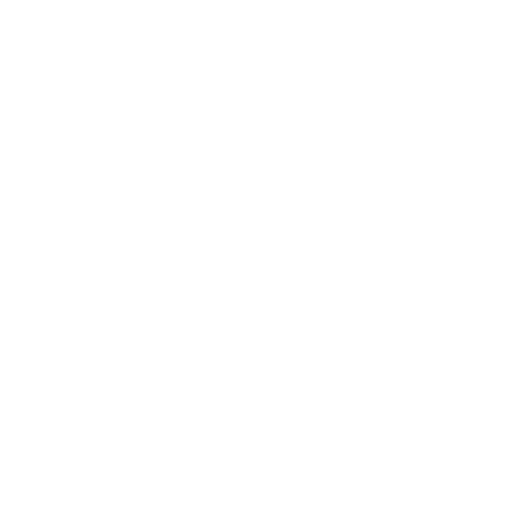
t = 0.00 s
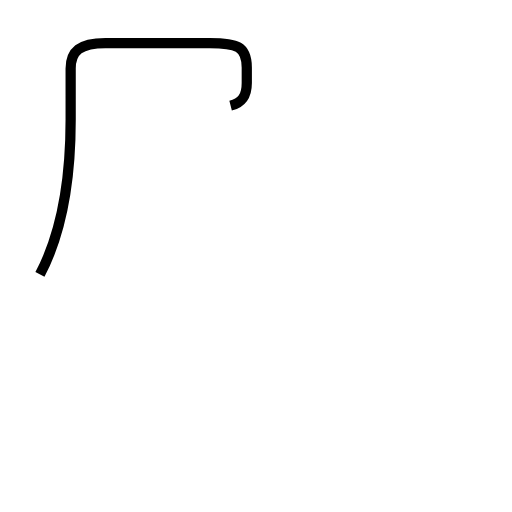
t = 1.36 s
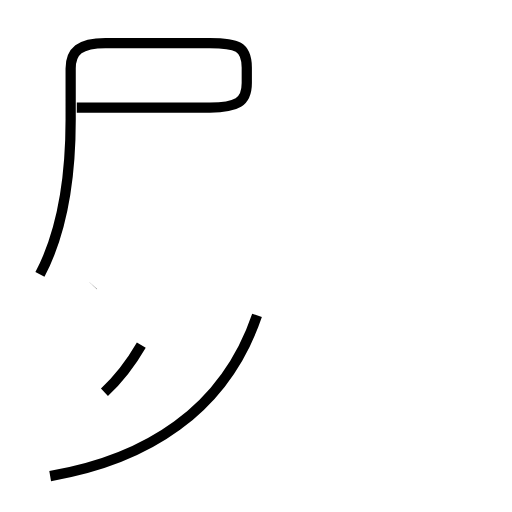
t = 2.79 s
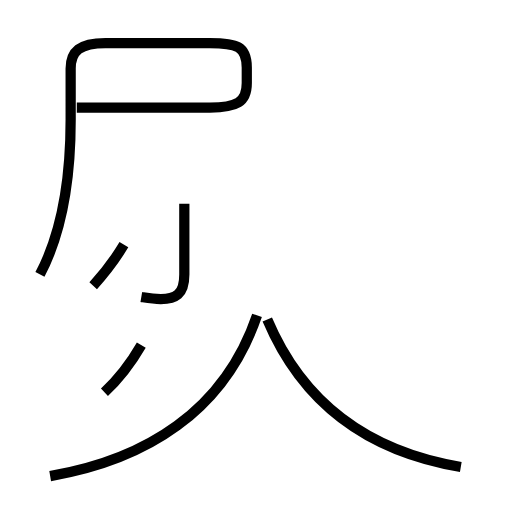
t = 4.07 s
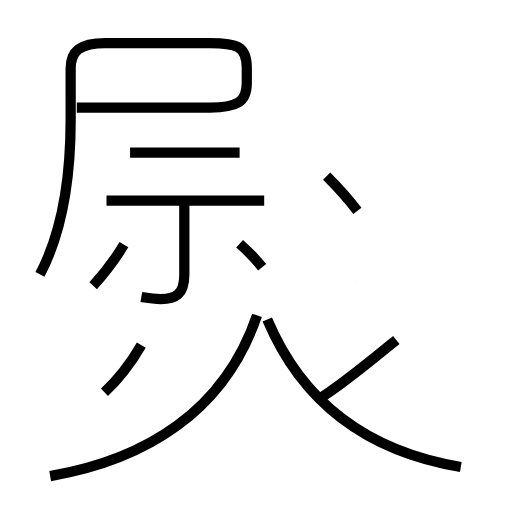
t = 5.37 s
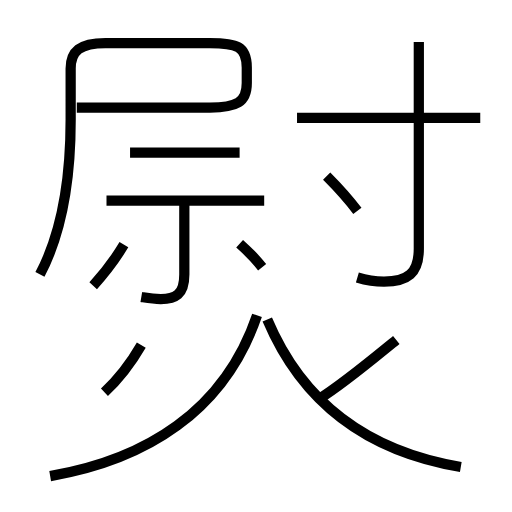
t = 6.76 s

The animated SVG that drew these frames (rendered in a browser with its animation timeline set to each time). Animation: 13 SMIL elements (animate=13); one cycle of 6.76 s.

<?xml version='1.0' encoding='utf-8'?>
<svg viewBox="0.0 -6.0 50.0 50.0" version="1.1" xmlns="http://www.w3.org/2000/svg"><rect x="-1000" y="-1000" width="2000" height="2000" stroke="white" fill="white" /><g style="fill:none;stroke:#000000;stroke-width:1"><path d="M 3.9 -17.2 C 5.8 -20.8 6.9 -25.6 6.9 -32.3 L 6.9 -37.3 C 6.9 -39.0 7.8 -39.8 10.3 -39.8 L 20.5 -39.8 C 23.1 -39.8 24.1 -39.5 24.1 -37.4 L 24.1 -35.9 C 24.1 -34.0 23.1 -33.5 20.5 -33.5 L 7.5 -33.5 " transform="translate(0.0 38.0)" stroke-dasharray="60.24541890830229" stroke-dashoffset="60.24541890830229"><animate attributeName="stroke-dashoffset" from="60.24541890830229" to="0" dur="1.8073625672490687s" begin="0s" fill="freeze" /></path><path d="M 10.2 -5.7 C 11.6 -7.0 12.7 -8.4 13.8 -10.3 " transform="translate(0.0 38.0)" stroke-dasharray="5.8644057971321395" stroke-dashoffset="5.8644057971321395"><animate attributeName="stroke-dashoffset" from="5.8644057971321395" to="0" dur="0.17593217391396418s" begin="1.8073625672490687s" fill="freeze" /></path><path d="M 4.9 2.5 C 14.2 0.9 21.9 -3.8 25.1 -13.2 " transform="translate(0.0 38.0)" stroke-dasharray="26.97555951422227" stroke-dashoffset="26.97555951422227"><animate attributeName="stroke-dashoffset" from="26.97555951422227" to="0" dur="0.8092667854266681s" begin="1.9832947411630328s" fill="freeze" /></path><path d="M 9.1 -16.1 C 10.1 -17.2 11.2 -18.6 12.1 -20.1 " transform="translate(0.0 38.0)" stroke-dasharray="5.007815296015172" stroke-dashoffset="5.007815296015172"><animate attributeName="stroke-dashoffset" from="5.007815296015172" to="0" dur="0.15023445888045517s" begin="2.792561526589701s" fill="freeze" /></path><path d="M 13.8 -15.0 C 14.4 -14.9 14.9 -14.8 15.7 -14.8 C 17.1 -14.8 18.0 -15.2 18.0 -17.2 L 18.0 -24.1 " transform="translate(0.0 38.0)" stroke-dasharray="12.696446754014877" stroke-dashoffset="12.696446754014877"><animate attributeName="stroke-dashoffset" from="12.696446754014877" to="0" dur="0.3808934026204463s" begin="2.942795985470156s" fill="freeze" /></path><path d="M 45.0 1.6 C 36.0 0.1 29.6 -4.5 26.1 -12.8 " transform="translate(0.0 38.0)" stroke-dasharray="24.916712595298158" stroke-dashoffset="24.916712595298158"><animate attributeName="stroke-dashoffset" from="24.916712595298158" to="0" dur="0.7475013778589447s" begin="3.323689388090602s" fill="freeze" /></path><path d="M 25.8 -24.4 L 10.4 -24.4 " transform="translate(0.0 38.0)" stroke-dasharray="15.4" stroke-dashoffset="15.4"><animate attributeName="stroke-dashoffset" from="15.4" to="0" dur="0.46199999999999997s" begin="4.071190765949547s" fill="freeze" /></path><path d="M 25.6 -17.9 C 24.9 -18.8 24.3 -19.4 23.4 -20.2 " transform="translate(0.0 38.0)" stroke-dasharray="3.1879746122947634" stroke-dashoffset="3.1879746122947634"><animate attributeName="stroke-dashoffset" from="3.1879746122947634" to="0" dur="0.0956392383688429s" begin="4.533190765949547s" fill="freeze" /></path><path d="M 31.1 -5.0 C 33.5 -6.5 36.0 -8.6 38.7 -10.8 " transform="translate(0.0 38.0)" stroke-dasharray="9.56663795794643" stroke-dashoffset="9.56663795794643"><animate attributeName="stroke-dashoffset" from="9.56663795794643" to="0" dur="0.2869991387383929s" begin="4.62883000431839s" fill="freeze" /></path><path d="M 23.4 -29.1 L 12.7 -29.1 " transform="translate(0.0 38.0)" stroke-dasharray="10.7" stroke-dashoffset="10.7"><animate attributeName="stroke-dashoffset" from="10.7" to="0" dur="0.32099999999999995s" begin="4.915829143056783s" fill="freeze" /></path><path d="M 34.9 -23.4 C 34.0 -24.6 33.0 -25.7 31.9 -26.8 " transform="translate(0.0 38.0)" stroke-dasharray="4.538191897884578" stroke-dashoffset="4.538191897884578"><animate attributeName="stroke-dashoffset" from="4.538191897884578" to="0" dur="0.13614575693653733s" begin="5.236829143056783s" fill="freeze" /></path><path d="M 34.9 -16.9 C 35.9 -16.6 36.7 -16.5 37.5 -16.5 C 39.8 -16.5 40.9 -17.3 40.9 -19.7 L 40.9 -39.9 " transform="translate(0.0 38.0)" stroke-dasharray="28.273587544751468" stroke-dashoffset="28.273587544751468"><animate attributeName="stroke-dashoffset" from="28.273587544751468" to="0" dur="0.848207626342544s" begin="5.37297489999332s" fill="freeze" /></path><path d="M 46.9 -32.5 L 29.0 -32.5" transform="translate(0.0 38.0)" stroke-dasharray="17.9" stroke-dashoffset="17.9"><animate attributeName="stroke-dashoffset" from="17.9" to="0" dur="0.5369999999999999s" begin="6.221182526335864s" fill="freeze" /></path></g></svg>
